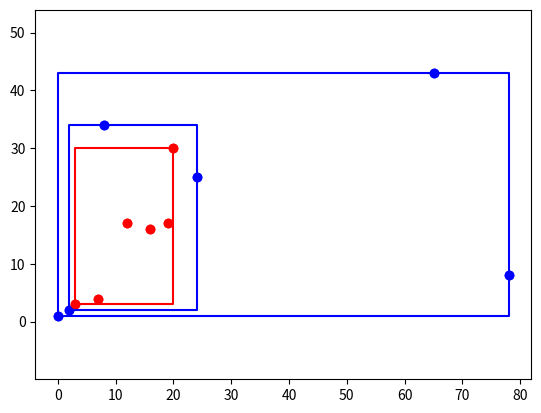

This chart was generated by the following Python code:
import numpy as np
import matplotlib.pyplot as plt
import matplotlib.patches as patches

arr = [(1,0,1), (2,3,3), (2,7,4), (1,8,34), (1,78,8), (2,20,30), (2,12,17), (1,65,43), (2,19,17), (2,16,16), (1,2,2), (1,24,25)]
"""
(c,x,y) ==> (color, x_coord, y_coord)
1 ==> Blue
2 ==> Red
"""
blue = []
for i in range(len(arr)):
    if(arr[i][0]==1):
        blue.append(arr[i])

red = []
for i in range(len(arr)):
    if(arr[i][0]==2):
        red.append(arr[i])

x1 = []
y1 = []
for i in range(len(blue)):
    x1.append(blue[i][1])
    y1.append(blue[i][2])

x2 = []
y2 = []
for i in range(len(red)):
    x2.append(red[i][1])
    y2.append(red[i][2])
plt.scatter(x1,y1,c="blue")
plt.scatter(x2,y2,c="red")

plt.show()

def top(lst):
    tp = lst[0]
    for i in range(len(lst)):
        if(lst[i][2]>tp[2]):
            tp = lst[i]
    return tp

def bottom(lst):
    bm = lst[0]
    for i in range(len(lst)):
        if(lst[i][2]<bm[2]):
            bm = lst[i]
    return bm

def left(lst):
    lf = lst[0]
    for i in range(len(lst)):
        if(lst[i][1]<lf[1]):
            lf = lst[i]
    return lf

def right(lst):
    rt = lst[0]
    for i in range(len(lst)):
        if(lst[i][1]>rt[1]):
            rt = lst[i]
    return rt

b_out_top = top(blue)
b_out_bottom = bottom(blue)
b_out_left = left(blue)
b_out_right = right(blue)

b_out = [b_out_top, b_out_left, b_out_bottom, b_out_right]

print(b_out)

red_in = []
for i in range(len(red)):
    if((red[i][1]>b_out_left[1] and red[i][1]<b_out_right[1]) and (red[i][2]>b_out_bottom[2] and red[i][2]<b_out_top[2])):
        red_in.append(red[i])

r_in_top = top(red_in)
r_in_bottom = bottom(red_in)
r_in_left = left(red_in)
r_in_right = right(red_in)

r_in = [r_in_top, r_in_left, r_in_bottom, r_in_right]

print(r_in)

ans = True
for i in range(len(blue)):
    if((blue[i][1]>=r_in_left[1] and blue[i][1]<=r_in_right[1]) and (blue[i][2]>=r_in_bottom[2] and blue[i][2]<=r_in_top[2])):
        ans = False
        print("Not possible")
        break

if(ans==True):
    t_a = []
    for i in range(len(blue)):
        if(blue[i][2]>=r_in_top[2]):
            t_a.append(blue[i])

    b_a = []
    for i in range(len(blue)):
        if(blue[i][2]<=r_in_bottom[2]):
            b_a.append(blue[i])

    r_a = []
    for i in range(len(blue)):
        if(blue[i][1]>=r_in_right[1]):
            r_a.append(blue[i])

    l_a = []
    for i in range(len(blue)):
        if(blue[i][1]<=r_in_left[1]):
            l_a.append(blue[i])

    t_b_out = t_a
    b_b_out = b_a
    l_b_out = l_a
    r_b_out = r_a
    
#     lst = []
#     for i in range(len(blue)):
#         if(((blue[i][1]>=b_out_left[1] and blue[i][1]<r_in_left[1]) and (blue[i][2]>r_in_top[2] and blue[i][2]<=b_out_top[2])) or ((blue[i][1]<=b_out_right[1] and blue[i][1]>r_in_right[1]) and (blue[i][2]>r_in_top[2] and blue[i][2]<=b_out_top[2])) or ((blue[i][1]>=b_out_left[1] and blue[i][1]<r_in_left[1]) and (blue[i][2]<r_in_bottom[2] and blue[i][2]>=b_out_bottom[2])) or ((blue[i][1]<=b_out_right[1] and blue[i][1]>r_in_right[1]) and (blue[i][2]<r_in_bottom[2] and blue[i][2]>=b_out_bottom[2]))):
#             lst.append(blue[i])

#     for i in range(len(lst)):
#         if(((b_out_top[2]-lst[i][2])<=(lst[i][2]-b_out_bottom[2])) and ((b_out_top[2]-lst[i][2])<=(lst[i][1]-b_out_left[1])) and ((b_out_top[2]-lst[i][2])<=(b_out_right[1]-lst[i][1]))):
#             t_b_out.append(lst[i])
#         if(((lst[i][2]-b_out_bottom[2])<=(b_out_top[2]-lst[i][2])) and ((lst[i][2]-b_out_bottom[2])<=(lst[i][1]-b_out_left[1])) and ((lst[i][2]-b_out_bottom[2])<=(b_out_right[1]-lst[i][1]))):
#             b_b_out.append(lst[i])
#         if(((lst[i][1]-b_out_left[1])<=(lst[i][2]-b_out_bottom[2])) and ((lst[i][1]-b_out_left[1])<=(b_out_top[2]-lst[i][2])) and ((lst[i][1]-b_out_left[1])<=(b_out_right[1]-lst[i][1]))):
#             l_b_out.append(lst[i])
#         if(((b_out_right[1]-lst[i][1])<=(b_out_top[2]-lst[i][2])) and ((b_out_right[1]-lst[i][1])<=(lst[i][2]-b_out_bottom[2])) and ((b_out_right[1]-lst[i][1])<=(lst[i][1]-b_out_left[1]))):
#             r_b_out.append(lst[i])

    b_in_top = t_b_out[0]
    for i in range(len(t_b_out)):
        if(t_b_out[i][2]<b_in_top[2]):
            b_in_top = t_b_out[i]

    b_in_bottom = b_b_out[0]
    for i in range(len(b_b_out)):
        if(b_b_out[i][2]>b_in_bottom[2]):
            b_in_bottom = b_b_out[i]

    b_in_left = l_b_out[0]
    for i in range(len(l_b_out)):
        if(l_b_out[i][1]>b_in_left[1]):
            b_in_left = l_b_out[i]

    b_in_right = r_b_out[0]
    for i in range(len(r_b_out)):
        if(r_b_out[i][1]<b_in_right[1]):
            b_in_right = r_b_out[i]

    b_in = [b_in_top, b_in_right, b_in_bottom, b_in_left]
    
    plt.scatter(x1,y1,c="blue")
    plt.scatter(x2,y2,c="red")
    
#     Outer blue rect: b_out = [b_out_top, b_out_left, b_out_bottom, b_out_right]
    b_out_x = [b_out_left[1],b_out_left[1],b_out_right[1],b_out_right[1],b_out_left[1]]
    b_out_y = [b_out_bottom[2],b_out_top[2],b_out_top[2],b_out_bottom[2],b_out_bottom[2]]
    plt.plot(b_out_x, b_out_y, '-b')
    
#     plt.axline((b_out_left[0],b_out_bottom[1]), (b_out_left[0],b_out_top[1]), c="blue")
#     plt.axline((b_out_left[0],b_out_top[1]), (b_out_right[0],b_out_top[1]), c="blue")
#     plt.axline((b_out_right[0],b_out_top[1]), (b_out_right[0],b_out_bottom[1]), c="blue")
#     plt.axline((b_out_left[0],b_out_bottom[1]), (b_out_right[0],b_out_bottom[1]), c="blue")
    
#     Inner blue rect:
    b_in_x = [b_in_left[1],b_in_left[1],b_in_right[1],b_in_right[1],b_in_left[1]]
    b_in_y = [b_in_bottom[2],b_in_top[2],b_in_top[2],b_in_bottom[2],b_in_bottom[2]]
    plt.plot(b_in_x, b_in_y, '-b')
    
#     plt.axline((b_in_left[0],b_in_bottom[1]), (b_in_left[0],b_in_top[1]), c="blue")
#     plt.axline((b_in_left[0],b_in_top[1]), (b_in_right[0],b_in_top[1]), c="blue")
#     plt.axline((b_in_right[0],b_in_top[1]), (b_in_right[0],b_in_bottom[1]), c="blue")
#     plt.axline((b_in_left[0],b_in_bottom[1]), (b_in_right[0],b_in_bottom[1]), c="blue")
    
#     Inner red rect:
    r_in_x = [r_in_left[1],r_in_left[1],r_in_right[1],r_in_right[1],r_in_left[1]]
    r_in_y = [r_in_bottom[2],r_in_top[2],r_in_top[2],r_in_bottom[2],r_in_bottom[2]]
    plt.plot(r_in_x, r_in_y, '-r')
    
#     plt.axline((r_in_left[0],r_in_bottom[1]), (r_in_left[0],r_in_top[1]), c="red")
#     plt.axline((r_in_left[0],r_in_top[1]), (r_in_right[0],r_in_top[1]), c="red")
#     plt.axline((r_in_right[0],r_in_top[1]), (r_in_right[0],r_in_bottom[1]), c="red")
#     plt.axline((r_in_left[0],r_in_bottom[1]), (r_in_right[0],r_in_bottom[1]), c="red")
    
    plt.axis('equal')
    plt.show()

